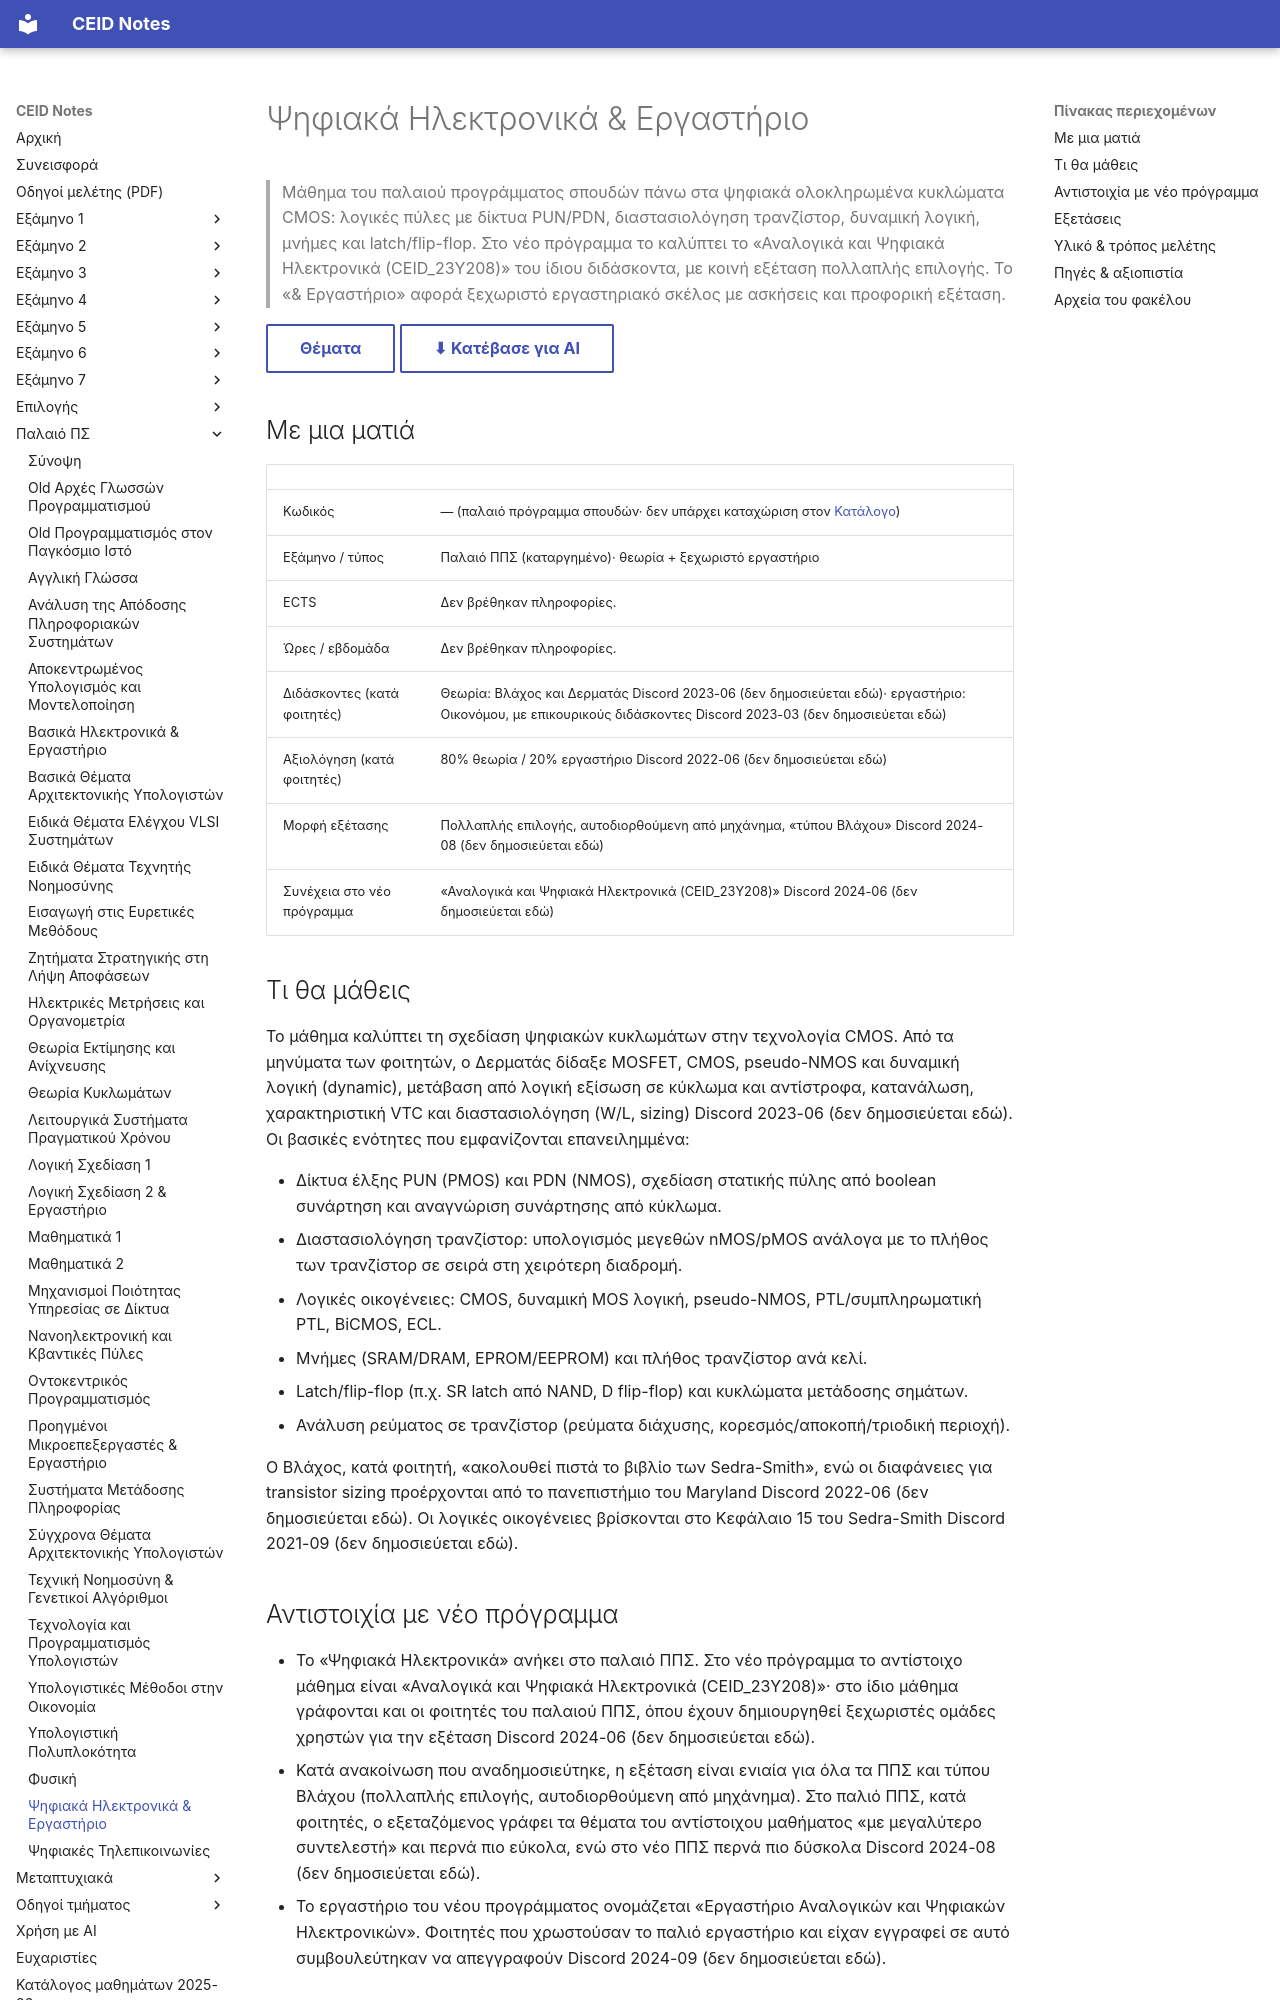

repository: kdngiorgos/ceid-notes · page: Old Classes (Παλαιό Πρόγραμμα Σπουδών)/Ψηφιακά Ηλεκτρονικά & Εργαστήριο/index.html · generator: mkdocs

---
code: null
title: "Ψηφιακά Ηλεκτρονικά & Εργαστήριο"
category: old-curriculum
semester: null
season: null
difficulty: null
grading_summary: "Κατά φοιτητές 80% θεωρία / 20% εργαστήριο· η εξέταση θεωρίας πολλαπλής επιλογής τύπου Βλάχου"
exam_sessions: ["2018-03", "2019-02", "2020-21-lab", "2021-01", "2021-02", "2021-06", "2021-09", "2022-06", "2022-09", "2023-06", "2023-07", "2024-09"]
sources: ["discord/ (13 περίοδοι, 2020-09 έως 2026-09)", "Previous Exams/", other/]
last_reviewed: 2026-10-12
---
# Ψηφιακά Ηλεκτρονικά & Εργαστήριο

> Μάθημα του παλαιού προγράμματος σπουδών πάνω στα ψηφιακά ολοκληρωμένα κυκλώματα CMOS: λογικές πύλες με δίκτυα PUN/PDN, διαστασιολόγηση τρανζίστορ, δυναμική λογική, μνήμες και latch/flip-flop. Στο νέο πρόγραμμα το καλύπτει το «Αναλογικά και Ψηφιακά Ηλεκτρονικά (CEID_23Y208)» του ίδιου διδάσκοντα, με κοινή εξέταση πολλαπλής επιλογής. Το «& Εργαστήριο» αφορά ξεχωριστό εργαστηριακό σκέλος με ασκήσεις και προφορική εξέταση.

[Θέματα](Previous%20Exams/README.md){ .md-button } [⬇ Κατέβασε για AI](../../downloads/old-pshfiaka-hlektponika-epgasthpio.zip){ .md-button }


## Με μια ματιά

| | |
|---|---|
| Κωδικός | — (παλαιό πρόγραμμα σπουδών· δεν υπάρχει καταχώριση στον [Κατάλογο](../../catalog/curriculum.md)) |
| Εξάμηνο / τύπος | Παλαιό ΠΠΣ (καταργημένο)· θεωρία + ξεχωριστό εργαστήριο |
| ECTS | Δεν βρέθηκαν πληροφορίες. |
| Ώρες / εβδομάδα | Δεν βρέθηκαν πληροφορίες. |
| Διδάσκοντες (κατά φοιτητές) | Θεωρία: Βλάχος και Δερματάς Discord 2023-06 (δεν δημοσιεύεται εδώ)· εργαστήριο: Οικονόμου, με επικουρικούς διδάσκοντες Discord 2023-03 (δεν δημοσιεύεται εδώ) |
| Αξιολόγηση (κατά φοιτητές) | 80% θεωρία / 20% εργαστήριο Discord 2022-06 (δεν δημοσιεύεται εδώ) |
| Μορφή εξέτασης | Πολλαπλής επιλογής, αυτοδιορθούμενη από μηχάνημα, «τύπου Βλάχου» Discord 2024-08 (δεν δημοσιεύεται εδώ) |
| Συνέχεια στο νέο πρόγραμμα | «Αναλογικά και Ψηφιακά Ηλεκτρονικά (CEID_23Y208)» Discord 2024-06 (δεν δημοσιεύεται εδώ) |

## Τι θα μάθεις

Το μάθημα καλύπτει τη σχεδίαση ψηφιακών κυκλωμάτων στην τεχνολογία CMOS. Από τα μηνύματα των φοιτητών, ο Δερματάς δίδαξε MOSFET, CMOS, pseudo-NMOS και δυναμική λογική (dynamic), μετάβαση από λογική εξίσωση σε κύκλωμα και αντίστροφα, κατανάλωση, χαρακτηριστική VTC και διαστασιολόγηση (W/L, sizing) Discord 2023-06 (δεν δημοσιεύεται εδώ). Οι βασικές ενότητες που εμφανίζονται επανειλημμένα:

- Δίκτυα έλξης PUN (PMOS) και PDN (NMOS), σχεδίαση στατικής πύλης από boolean συνάρτηση και αναγνώριση συνάρτησης από κύκλωμα.
- Διαστασιολόγηση τρανζίστορ: υπολογισμός μεγεθών nMOS/pMOS ανάλογα με το πλήθος των τρανζίστορ σε σειρά στη χειρότερη διαδρομή.
- Λογικές οικογένειες: CMOS, δυναμική MOS λογική, pseudo-NMOS, PTL/συμπληρωματική PTL, BiCMOS, ECL.
- Μνήμες (SRAM/DRAM, EPROM/EEPROM) και πλήθος τρανζίστορ ανά κελί.
- Latch/flip-flop (π.χ. SR latch από NAND, D flip-flop) και κυκλώματα μετάδοσης σημάτων.
- Ανάλυση ρεύματος σε τρανζίστορ (ρεύματα διάχυσης, κορεσμός/αποκοπή/τριοδική περιοχή).

Ο Βλάχος, κατά φοιτητή, «ακολουθεί πιστά το βιβλίο των Sedra-Smith», ενώ οι διαφάνειες για transistor sizing προέρχονται από το πανεπιστήμιο του Maryland Discord 2022-06 (δεν δημοσιεύεται εδώ). Οι λογικές οικογένειες βρίσκονται στο Κεφάλαιο 15 του Sedra-Smith Discord 2021-09 (δεν δημοσιεύεται εδώ).

## Αντιστοιχία με νέο πρόγραμμα

- Το «Ψηφιακά Ηλεκτρονικά» ανήκει στο παλαιό ΠΠΣ. Στο νέο πρόγραμμα το αντίστοιχο μάθημα είναι «Αναλογικά και Ψηφιακά Ηλεκτρονικά (CEID_23Y208)»· στο ίδιο μάθημα γράφονται και οι φοιτητές του παλαιού ΠΠΣ, όπου έχουν δημιουργηθεί ξεχωριστές ομάδες χρηστών για την εξέταση Discord 2024-06 (δεν δημοσιεύεται εδώ).
- Κατά ανακοίνωση που αναδημοσιεύτηκε, η εξέταση είναι ενιαία για όλα τα ΠΠΣ και τύπου Βλάχου (πολλαπλής επιλογής, αυτοδιορθούμενη από μηχάνημα). Στο παλιό ΠΠΣ, κατά φοιτητές, ο εξεταζόμενος γράφει τα θέματα του αντίστοιχου μαθήματος «με μεγαλύτερο συντελεστή» και περνά πιο εύκολα, ενώ στο νέο ΠΠΣ περνά πιο δύσκολα Discord 2024-08 (δεν δημοσιεύεται εδώ).
- Το εργαστήριο του νέου προγράμματος ονομάζεται «Εργαστήριο Αναλογικών και Ψηφιακών Ηλεκτρονικών». Φοιτητές που χρωστούσαν το παλιό εργαστήριο και είχαν εγγραφεί σε αυτό συμβουλεύτηκαν να απεγγραφούν Discord 2024-09 (δεν δημοσιεύεται εδώ).
